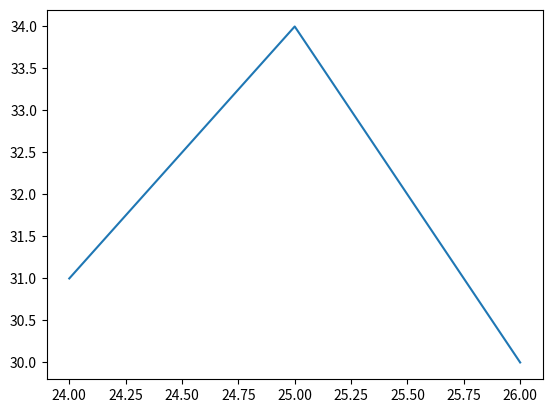

Source code (Python):
import matplotlib.pyplot as plt

x = [24,25,26]
y = [31,34,30]

plt.plot(x,y)
plt.show()